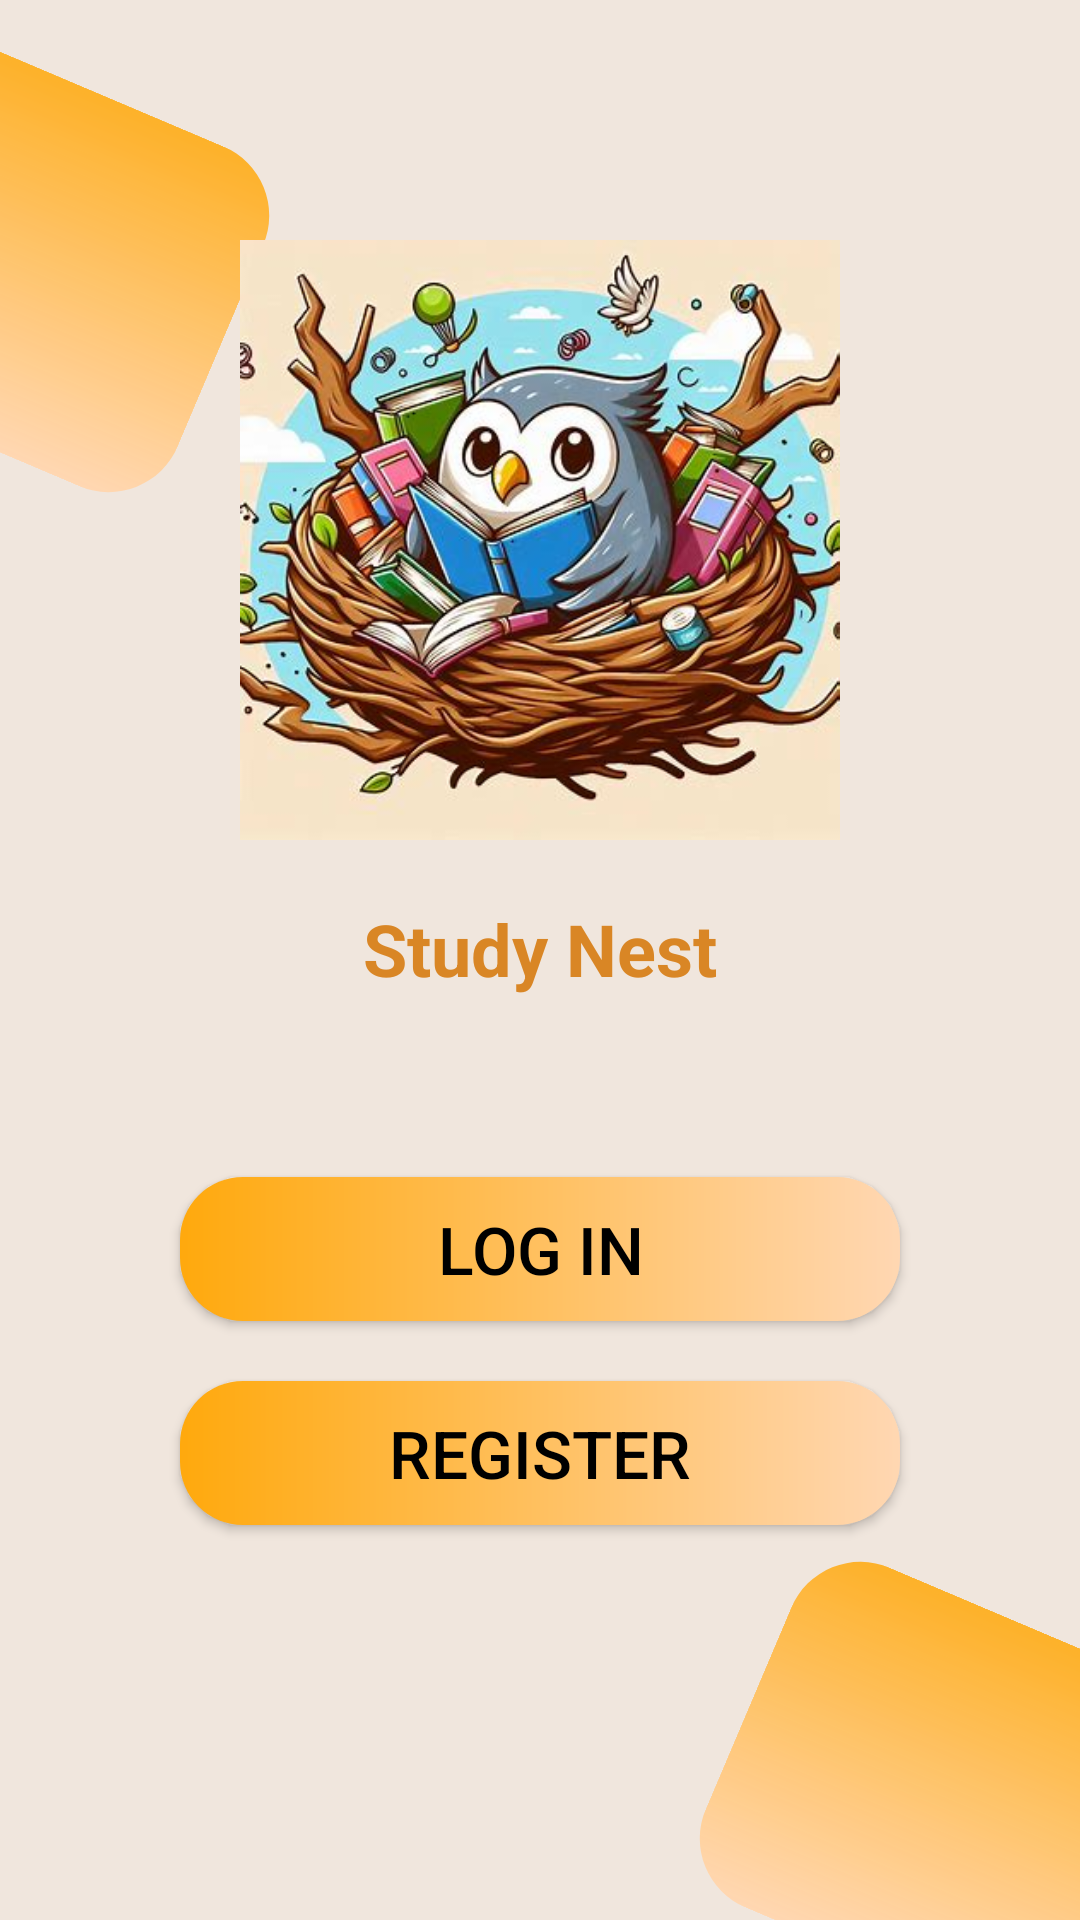

Write the Android layout XML for this screen, with the resource values it uses.
<!-- AndroidManifest.xml: application theme Theme.Firebase_tut -->
<!-- res/layout/activity_splash.xml -->
<?xml version="1.0" encoding="utf-8"?>
<RelativeLayout
    xmlns:android="http://schemas.android.com/apk/res/android"
    xmlns:tools="http://schemas.android.com/tools"
    android:id="@+id/opening"
    android:layout_width="match_parent"
    android:layout_height="match_parent"
    android:background="#F0E6DD"
    tools:context=".SplashActivity">

    
    <ImageView
        android:id="@+id/top_corner"
        android:layout_width="147dp"
        android:layout_height="123dp"
        android:layout_alignParentStart="true"
        android:layout_alignParentTop="true"
        android:layout_marginStart="-68dp"
        android:layout_marginTop="25dp"
        android:rotation="23"
        android:scaleType="fitXY"
        android:src="@drawable/corner_gradient" />

    
    <ImageView
        android:id="@+id/bottom_corner"
        android:layout_width="147dp"
        android:layout_height="123dp"
        android:layout_alignParentEnd="true"
        android:layout_alignParentBottom="true"
        android:layout_marginEnd="-31dp"
        android:layout_marginBottom="-20dp"
        android:rotation="23"
        android:scaleType="fitXY"
        android:src="@drawable/corner_gradient" />

    
    <ImageView
        android:id="@+id/logo"
        android:layout_width="200dp"
        android:layout_height="200dp"
        android:layout_centerHorizontal="true"
        android:layout_marginTop="80dp"
        android:scaleType="centerCrop"
        android:src="@drawable/logo"
        android:background="@drawable/circular_mask"
        android:clipToOutline="true"
        android:contentDescription="@string/logo_desc" />

    
    <TextView
        android:id="@+id/app_name"
        android:layout_width="wrap_content"
        android:layout_height="wrap_content"
        android:layout_below="@id/logo"
        android:layout_centerHorizontal="true"
        android:layout_marginTop="20dp"
        android:text="Study Nest"
        android:textColor="#D98625"
        android:textSize="24sp"
        android:textStyle="bold" />

    
    <Button
        android:id="@+id/button_login"
        android:layout_width="240dp"
        android:layout_height="48dp"
        android:layout_below="@id/app_name"
        android:layout_centerHorizontal="true"
        android:layout_marginTop="60dp"
        android:background="@drawable/button_background"
        android:text="Log In"
        android:textColor="@android:color/black"
        android:textSize="22sp" />

    
    <Button
        android:id="@+id/button_register"
        android:layout_width="240dp"
        android:layout_height="48dp"
        android:layout_below="@id/button_login"
        android:layout_centerHorizontal="true"
        android:layout_marginTop="20dp"
        android:background="@drawable/button_background"
        android:text="Register"
        android:textColor="@android:color/black"
        android:textSize="22sp" />

</RelativeLayout>
<!-- resources referenced by this layout -->
<resources>
  <!-- drawable button_background (drawable) -->
  <?xml version="1.0" encoding="utf-8"?>
  <shape xmlns:android="http://schemas.android.com/apk/res/android">
      <gradient
          android:startColor="#FFA90D"
          android:endColor="#FFD7B2"
          android:angle="0"
          android:type="linear" />
      <corners android:radius="21dp" />
      <padding android:left="10dp" android:right="10dp" />
  </shape>
  <!-- drawable corner_gradient (drawable) -->
  <?xml version="1.0" encoding="utf-8"?>
  <shape xmlns:android="http://schemas.android.com/apk/res/android">
      <gradient
          android:angle="60"
          android:startColor="#DDFFA90D"
          android:endColor="#FFD7B2"
          android:type="linear" />
      <corners android:radius="25dp" />
  </shape>
  <!-- drawable logo: jpeg bitmap (drawable, 40691 bytes) -->
  <string name="logo_desc">Study Nest Logo</string>
  <style name="Theme.Firebase_tut" parent="Theme.AppCompat.Light.NoActionBar" />
</resources>
